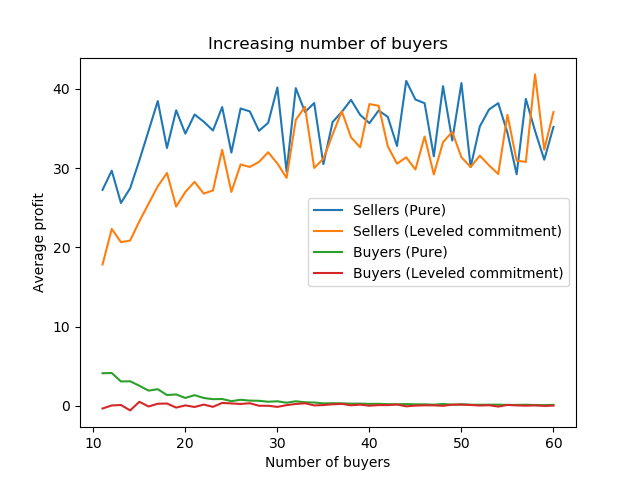

The data file committed next to this chart (first rows):
Number of buyers, Pure buyer profits, Pure seller profits, Leveled commitment buyer profits, Leveled commitment seller profits
11, 4.118, 27.26, -0.3353, 17.85
12, 4.144, 29.68, 0.05038, 22.33
13, 3.08, 25.61, 0.1059, 20.66
14, 3.101, 27.47, -0.5746, 20.86
15, 2.538, 30.99, 0.5127, 23.29
16, 1.922, 34.71, -0.08137, 25.51
17, 2.102, 38.47, 0.2654, 27.7
18, 1.366, 32.55, 0.2938, 29.39
19, 1.438, 37.3, -0.2211, 25.15
20, 0.9985, 34.36, 0.05715, 27
21, 1.349, 36.77, -0.1414, 28.27
22, 0.9916, 35.86, 0.1582, 26.79
23, 0.8393, 34.76, -0.1245, 27.19
24, 0.8654, 37.71, 0.3703, 32.32
25, 0.5902, 31.97, 0.3056, 27
26, 0.7675, 37.53, 0.239, 30.46
27, 0.6602, 37.16, 0.3279, 30.15
28, 0.6353, 34.71, 0.01142, 30.79
29, 0.5181, 35.73, 0.009718, 32.01
30, 0.5756, 40.19, -0.1291, 30.59
31, 0.3981, 29.57, 0.08995, 28.78
32, 0.5765, 40.1, 0.2354, 36.1
33, 0.4488, 37.09, 0.3249, 37.75
34, 0.4222, 38.22, 0.05886, 30.02
35, 0.314, 30.51, 0.09829, 31.19
36, 0.3329, 35.83, 0.1993, 34.25
37, 0.3165, 37.1, 0.2476, 37.18
38, 0.2795, 38.62, 0.07097, 33.9
39, 0.2804, 36.72, 0.1535, 32.63
40, 0.2475, 35.68, 0.01602, 38.09
41, 0.2532, 37.28, 0.09809, 37.88
42, 0.2085, 36.47, 0.09122, 32.75
43, 0.1996, 32.8, 0.1701, 30.57
44, 0.2241, 41.01, -0.06128, 31.36
45, 0.1923, 38.67, 0.03016, 29.83
46, 0.1896, 38.2, 0.06662, 33.99
47, 0.1468, 31.49, 0.0652, 29.21
48, 0.2407, 40.35, 0.002339, 33.28
49, 0.147, 33.49, 0.1501, 34.57
50, 0.2042, 40.73, 0.1482, 31.37
51, 0.1407, 30.14, 0.1093, 30.14
52, 0.139, 35.27, 0.04272, 31.58
53, 0.1457, 37.41, 0.08002, 30.35
54, 0.1494, 38.2, -0.09243, 29.26
55, 0.1184, 34.48, 0.1165, 36.74
56, 0.1151, 29.22, 0.05301, 30.95
57, 0.1394, 38.74, 0.02107, 30.78
58, 0.1045, 34.7, 0.0575, 41.84
59, 0.08786, 31.07, -0.008898, 32.33
60, 0.1253, 35.2, 0.03522, 37.08
